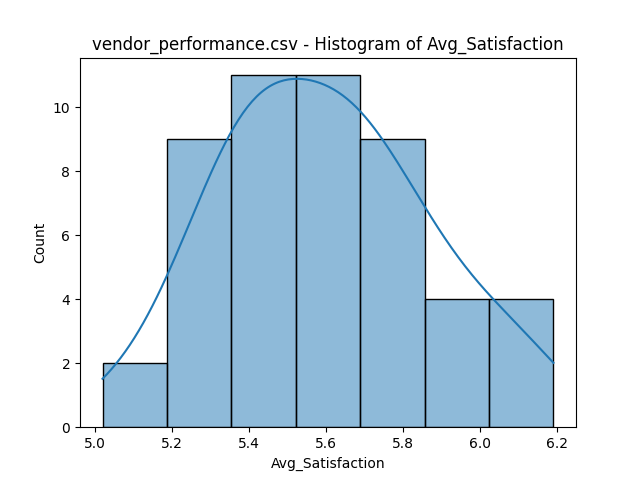

The data file committed next to this chart (first rows):
bin_start, bin_end, count
5.02, 5.187, 2
5.187, 5.354, 9
5.354, 5.521, 11
5.521, 5.689, 11
5.689, 5.856, 9
5.856, 6.023, 4
6.023, 6.19, 4
